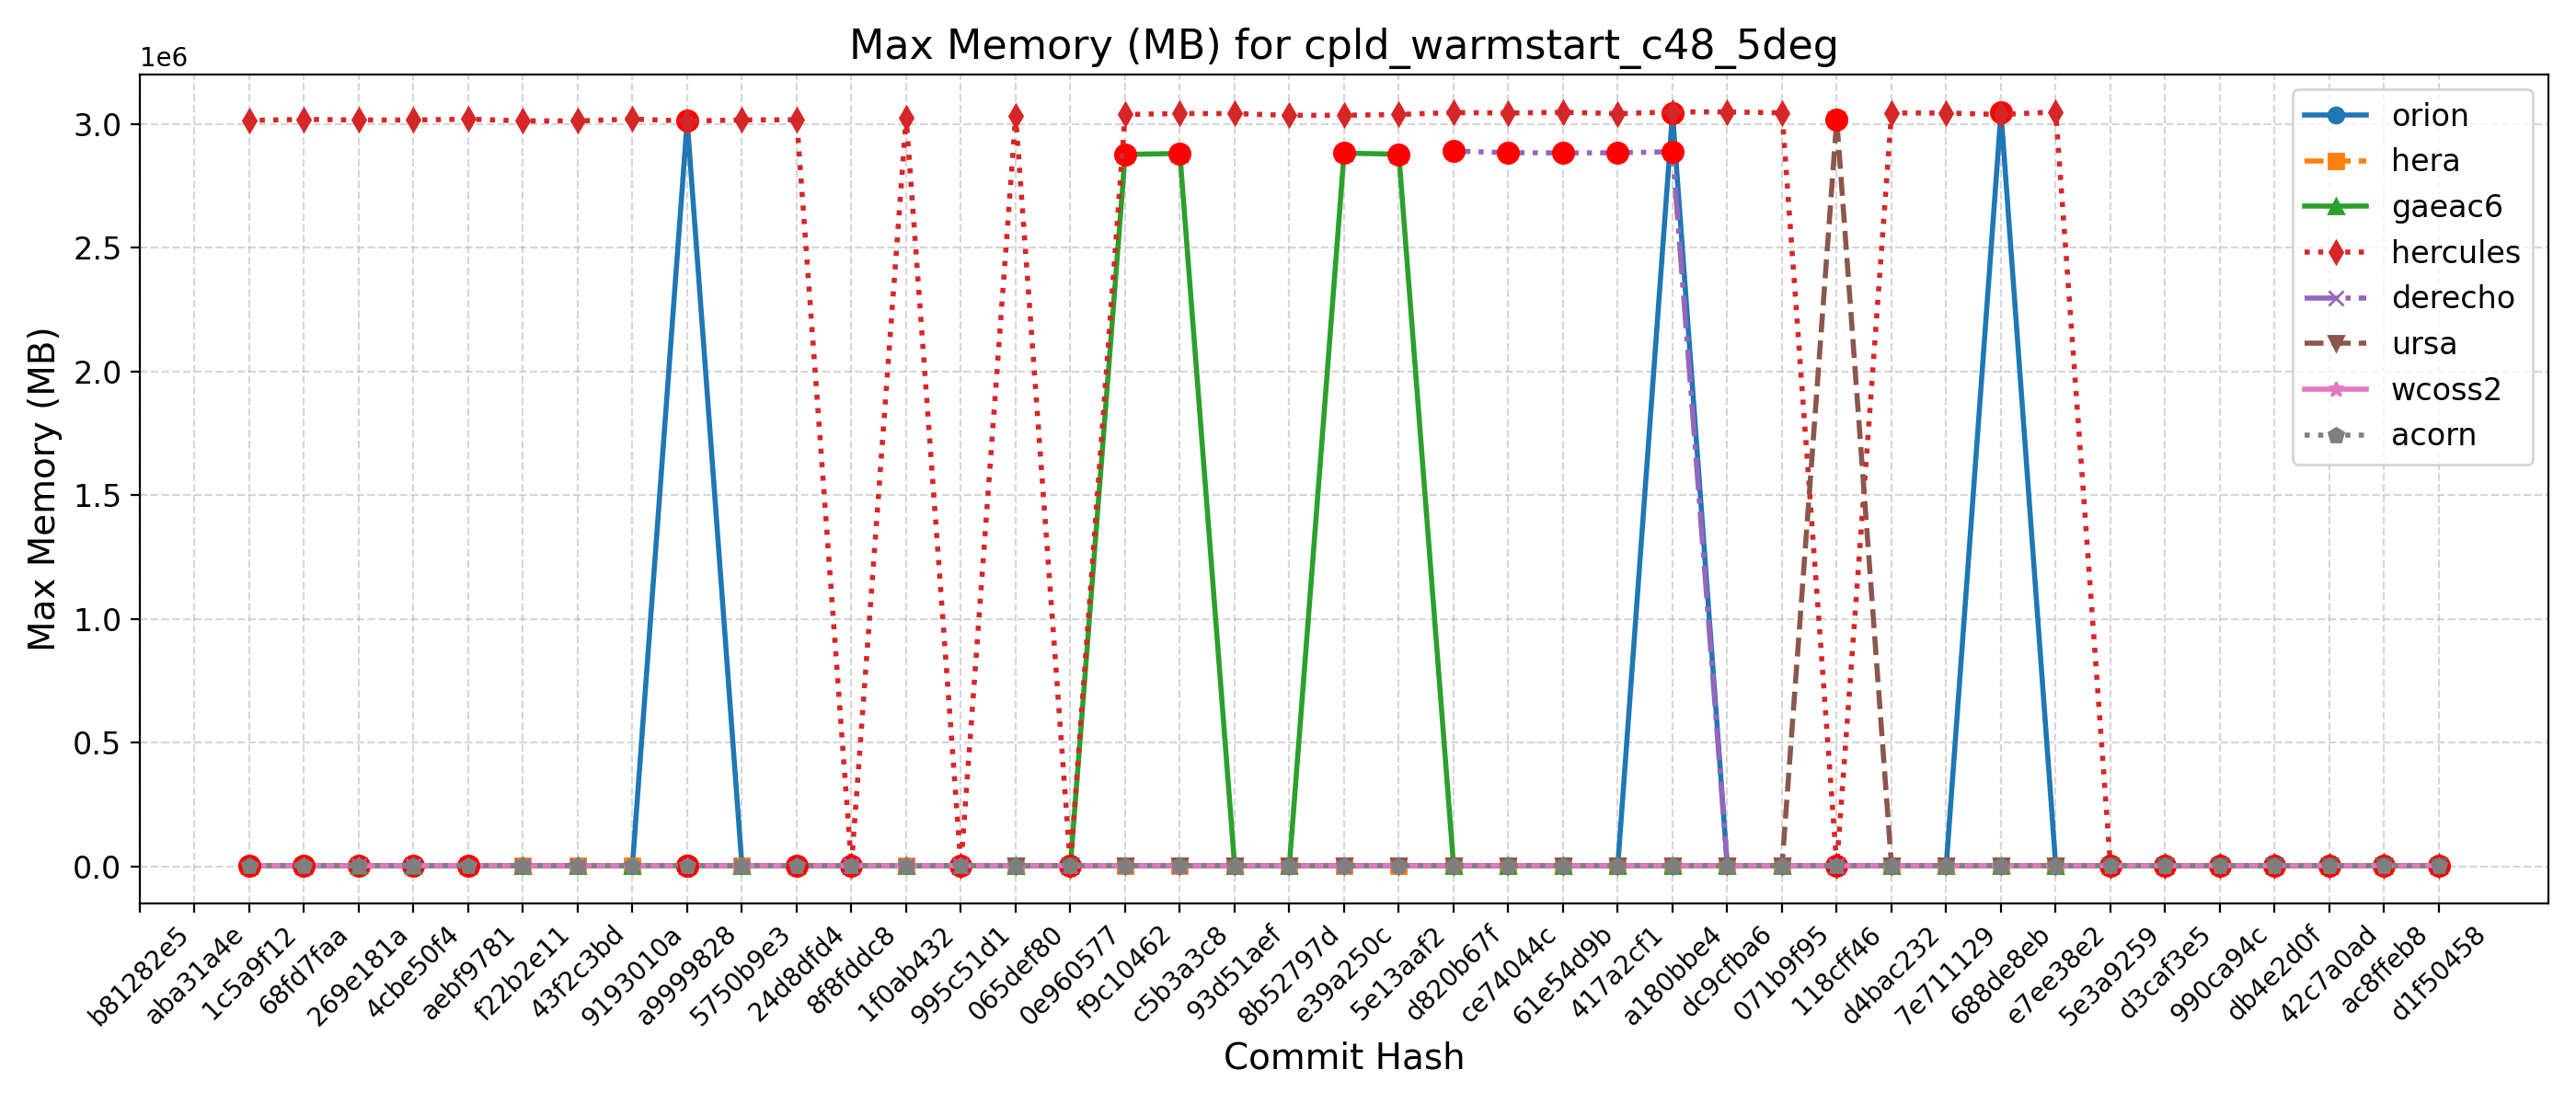

The data file committed next to this chart (first rows):
Hash, Date, Message, orion, hera, gaeac6, hercules, derecho, ursa, wcoss2, acorn
d1f50458, 2025-09-23, Automatically add new PRs to WM PR Proje…, 3042, 3082, 2874, 3039, , 3021, 2886, 2895
ac8ffeb8, 2025-09-23, Update default_vars for stochastic physi…, 3042, 3082, 2874, 3039, , 3021, 2886, 2895
42c7a0ad, 2025-09-22, Send surface ocean currents to ATM for S…, 3038, 3084, 2874, 3039, , 3020, 2894, 2897
db4e2d0f, 2025-09-18, Replace icplocn2atm (integer) with use_o…, 3041, 3078, 2876, 3043, , 3018, 2894, 2898
990ca94c, 2025-09-16, Update tests such that LSM and LANDICE a…, 3042, 3086, 2878, 3039, , 3019, 2893, 2895
d3caf3e5, 2025-09-15, update mom6 to its main repo. 20250818 c…, 3042, 3072, 2875, 3035, , 3020, 2893, 2898
5e3a9259, 2025-09-10, Introduce tuning parameter for convectiv…, 3039, 3077, 2881, 3039, , 3018, 2894, 2894
e7ee38e2, 2025-09-08, Scale-aware 3DTKE EDMF and TTE-EDMF GFS …, 3039, 3071, 2880, 3049572, , 3020, 2895, 2894
688de8eb, 2025-09-04, Fix default cdmbgwd settings (#2788), 3047152, 3071, 2878, 3038948, 2880, 3017, 2893, 2899
7e711129, 2025-09-02, Use container with spack stack 1.9.2 (#2…, 3046, 3076, 2874, 3045088, 2880, 3021, 2894, 2894
d4bac232, 2025-08-29, MPAS dycore + Atmosphere Generalization …, 3046, 3076, 2874, 3045088, 2880, 3021, 2894, 2894
118cff46, 2025-08-25, Add FV3 grid mask for regional domains t…, 3047, 3072, 2879, 3047, 2889, 3018708, 2893, 2894
071b9f95, 2025-08-22, Fix Restart IAU and Ultra-Low Reproducib…, 3046, 3064, 2881, 3045972, 2883, 3022, 2892, 2894
dc9cfba6, 2025-08-19, Update CICE through 2025-07 and switch t…, 3046, 3059, 2877, 3049476, 2892, 3021, 2892, 2898
a180bbe4, 2025-08-15, FV3: Fix Prate_avg and UPP call freq + F…, 3045728, 3076, 2880, 3049448, 2888644, 3015, 2891, 2904
417a2cf1, 2025-08-13, Fix conus13km tests restart and decompos…, 3045, 3081, 2876, 3042436, 2884536, 3019, 2892, 2901
61e54d9b, 2025-08-11, Add two-way ocean-wave coupling feature …, 3044, 3087, 2878, 3048204, 2883748, 3019, 2892, 2904
ce74044c, 2025-08-06, Create a user-friendly "process model" t…, 3050, 3083, 2881, 3044832, 2884900, 3019, 2892, 2901
d820b67f, 2025-08-01, Update GOCART to v2.4.3 (#2819), 3043, 3079, 2882, 3046856, 2891336, 3020, 2895, 2900
5e13aaf2, 2025-07-29, Update DATM meshes and switch to bilinea…, 3047, 3071, 2878680, 3039088, , 3019, 2896, 2902
e39a250c, 2025-07-24, Update FV3 hash to include UPP ss192/Urs…, 3052, 3070, 2882836, 3035944, 2885, 3020, 2896, 2902
8b52797d, 2025-07-21, Combination of 2684,2707,2771 (MERRA2 3-…, 3044, 3079, 2879, 3035744, 2892, 3024, 2896, 2903
93d51aef, 2025-07-17, Exporting Canopy Variables from AQM to F…, 3035, 3074, 2876, 3042828, 2888, 3021, 2896, 2900
c5b3a3c8, 2025-07-14, GFDLMP-v3 and TEMPO MP microphysics (#25…, 3040, 3076, 2881444, 3042876, 2882, 3021, 2894, 2900
f9c10462, 2025-07-11, Combination of several CCPP-physics PRs …, 3031, 3060, 2877840, 3039248, 2883, 3019, 2893, 2898
0e960577, 2025-07-09, Combination #2777 (maintask writes CMEPS…, 3036, 3083, 2878, 3036, 2888, 3022, 2892, 2891
065def80, 2025-07-07, Port UFS-WM to Ursa (#2471), 3036, 3073, 2879, 3034580, 2881, 3017, 2893, 2896
995c51d1, 2025-07-03, Upgrade UFS-WM to spack-stack/1.9.2 (#26…, 3036, 3073, 2879, 3041, 2881, , 2893, 2896
1f0ab432, 2025-07-01, Reduce WW3 memory use (#2624), 3023, 3035, 2881, 3026784, 2898, , 2887, 2897
8f8fddc8, 2025-06-30, Bring in scale-aware 3DTKE related chang…, 3026, 3046, 2880, 3018, 2893, , 2895, 2895
24d8dfd4, 2025-06-26, Slight modification in orographic gravit…, 3013, 3035, 2878, 3017868, 2892, , 2876, 2883
5750b9e3, 2025-06-20, gcycle update (#2747), 3014, 3032, 2869, 3016944, 2888, , 2877, 2883
a9999828, 2025-06-12, Add a new parameter in dycore to control…, 3013796, 3018, 2877, 3012632, 2892, , 2873, 2882
9193010a, 2025-06-06, In Noah-MP, set zero for canopy liquid a…, 3015, 3027, 2873, 3020528, , , 2877, 2883
43f2c3bd, 2025-06-04, Urgent Documentation Update for HSD Capa…, 3015, 3030, 2877, 3013164, 2890, , 2877, 2882
f22b2e11, 2025-06-02, Bug fix for surface roughness calculatio…, 3015, 3030, 2877, 3013164, 2890, , 2877, 2882
aebf9781, 2025-05-27, Fix bug to improve wave initialization b…, 3014, 3025, 2868, 3020456, 2895, , 2875, 2882
4cbe50f4, 2025-05-23, Add idealized, regional tropical cyclone…, 3011, 3002, 2872, 3016804, 2896, , 2877, 2883
269e181a, 2025-05-23, Add GFSv17 IAU restart tests without wav…, 3011, 3002, 2872, 3016804, 2896, , 2877, 2883
68fd7faa, 2025-05-15, Enable Hera, Hercules Gnu tests: cpld_de…, 3012, 3027, 2876, 3019376, 2889, , 2876, 2881
1c5a9f12, 2025-05-09, Add "ultra low" coupled configurations t…, 3012, 3041, 2876, 3015112, 2889, , 2876, 2881
aba31a4e, 2025-05-06, Resolve miscellaneous WM issues and upda…, , , , , , , , 
b81282e5, 2025-05-05, Switch to vector remapping and bilinear …, , , , , , , , 
5a297a6e, 2025-05-02, improve coupled model startup cost for w…, , , , , , , , 
ff162f36, 2025-05-01, NSSL MP scheme updates + Stochastic Phys…, , , , , , , , 
9e4778cd, 2025-04-25, Loosen restriction on optional arguments…, , , , , , , , 
4a566203, 2025-04-23, CMake Atmosphere Dycore Generalization +…, , , , , , , , 
4f0111b2, 2025-04-21, Add CMEPS log file at restart write; IAU…, , , , , , , , 
c0d4de3c, 2025-04-18, Update mom6 to its main repository 20250…, , , , , , , , 
7cc588ae, 2025-04-16, Add PIO configuration variables for CMEP…, , , , , , , , 
